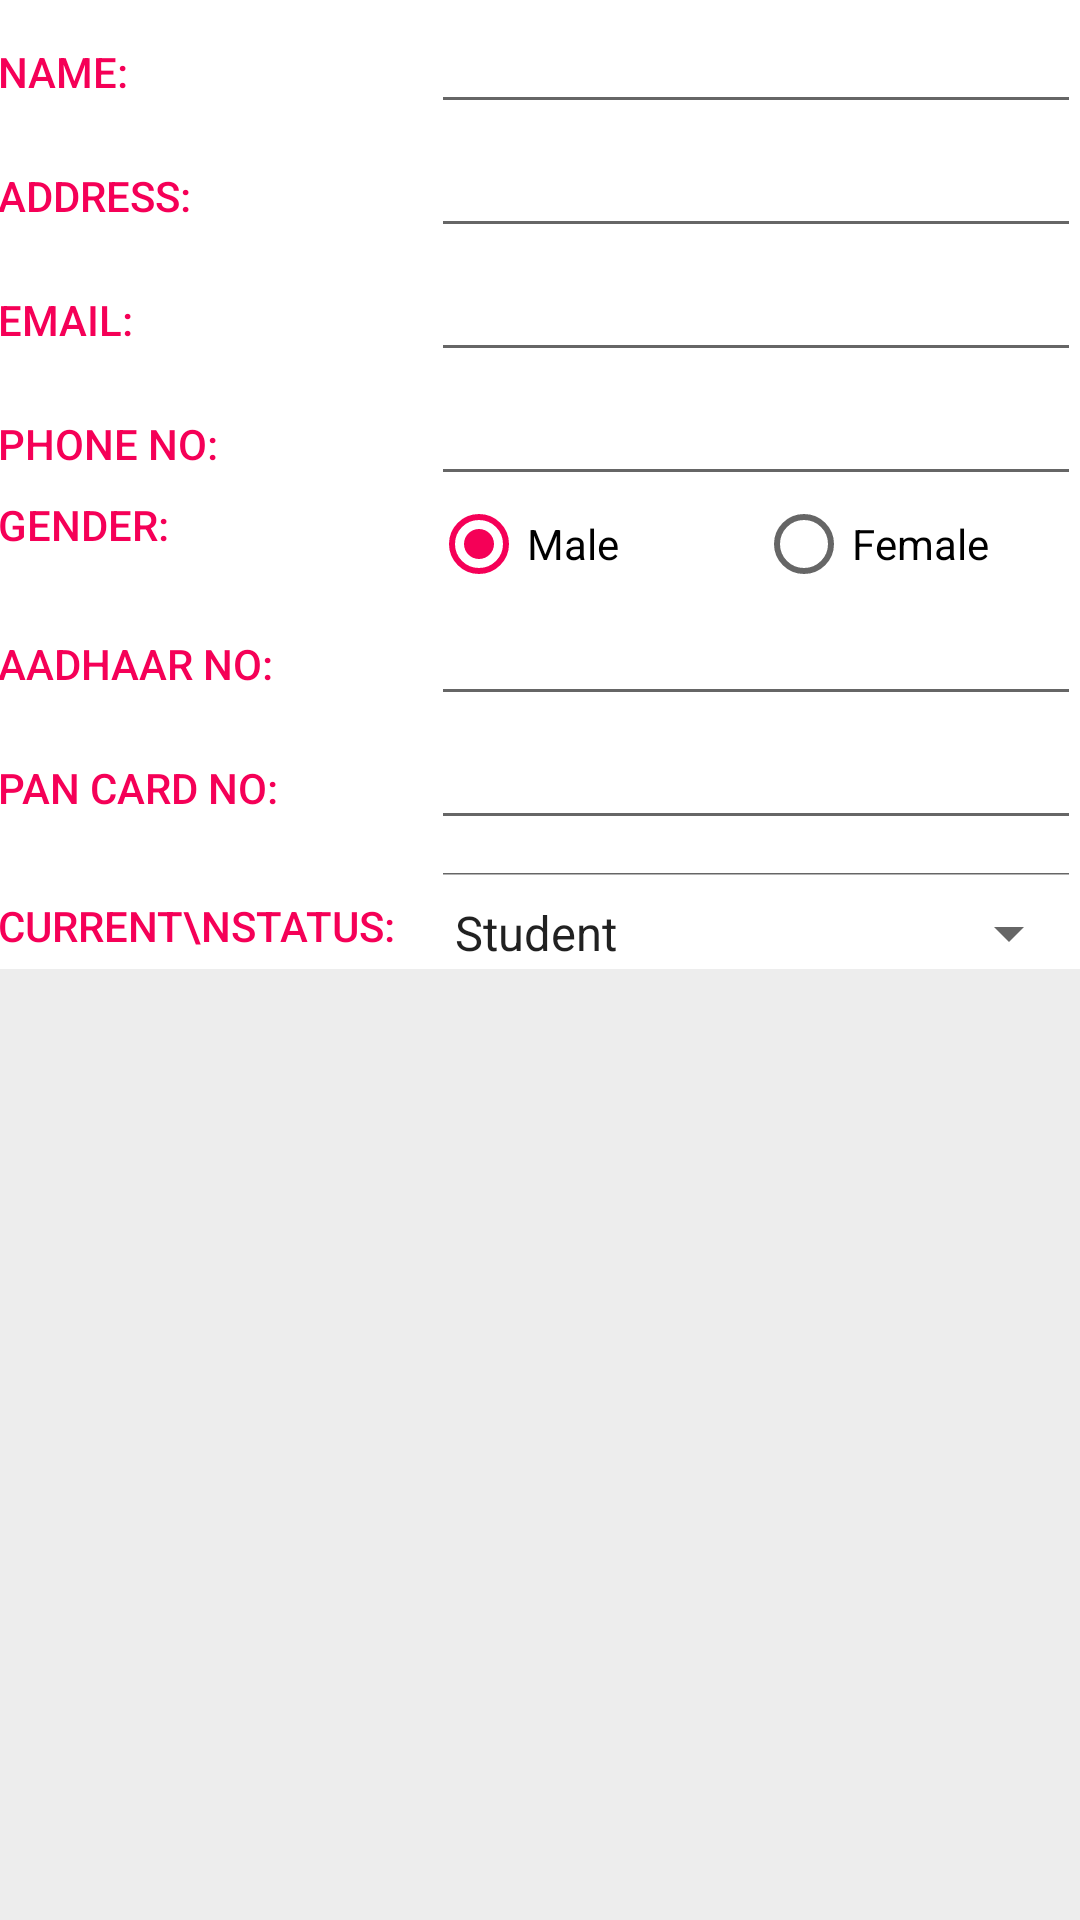

Layout XML and referenced resources for this Android screen:
<!-- AndroidManifest.xml: application theme AppTheme -->
<!-- res/layout/stantard_info.xml -->
<?xml version="1.0" encoding="utf-8"?>
<LinearLayout xmlns:android="http://schemas.android.com/apk/res/android"
    xmlns:tools="http://schemas.android.com/tools"
    android:layout_width="match_parent"
    android:layout_height="match_parent"
    android:background="#ededed"
    android:orientation="vertical"
    android:paddingBottom="@dimen/activity_vertical_margin"
    tools:ignore="HardcodedText">

    <TableLayout
        android:layout_width="match_parent"
        android:layout_height="wrap_content"
        android:background="@color/cardview_light_background"
        android:padding="@dimen/dPad">

        <FrameLayout>

            <ImageView
                android:id="@+id/profile"
                android:layout_width="match_parent"
                android:layout_height="match_parent"
                android:alpha=".5"
                android:contentDescription="@string/pan_card_no" />

            <ProgressBar
                android:id="@+id/progress_up"
                style="@style/Base.Widget.AppCompat.ProgressBar.Horizontal"
                android:layout_width="match_parent"
                android:layout_height="wrap_content"
                android:layout_gravity="center"
                android:padding="@dimen/dPad"
                android:visibility="gone" />
        </FrameLayout>

        <TableRow android:paddingBottom="@dimen/dPad">

            <TextView
                style="@style/d_label"
                android:text="@string/name" />

            <EditText
                android:id="@+id/name"
                android:layout_weight="1"
                android:inputType="textCapWords"
                android:maxLength="50"
                android:padding="@dimen/dPad" />
        </TableRow>

        <TableRow android:paddingBottom="@dimen/dPad">

            <TextView
                style="@style/d_label"
                android:text="@string/address" />

            <EditText
                android:id="@+id/add"
                android:layout_weight="1"
                android:inputType="textPostalAddress"
                android:maxLength="150"
                android:padding="@dimen/dPad" />
        </TableRow>

        <TableRow android:paddingBottom="@dimen/dPad">

            <TextView
                style="@style/d_label"
                android:text="@string/email" />

            <EditText
                android:id="@+id/email"
                android:layout_weight="1"
                android:inputType="textEmailAddress"
                android:maxLength="50"
                android:padding="@dimen/dPad" />
        </TableRow>

        <TableRow android:paddingBottom="@dimen/dPad">

            <TextView
                style="@style/d_label"
                android:text="@string/phone_no" />

            <EditText
                android:id="@+id/mob"
                android:layout_weight="1"
                android:inputType="phone"
                android:maxLength="16"
                android:padding="@dimen/dPad" />
        </TableRow>

        <TableRow android:paddingBottom="@dimen/dPad">

            <TextView
                style="@style/d_label"
                android:text="@string/gender" />

            <RadioGroup
                android:layout_weight="1"
                android:orientation="horizontal">

                <RadioButton
                    android:id="@+id/male"
                    android:layout_width="0dp"
                    android:layout_height="wrap_content"
                    android:layout_weight="1"
                    android:checked="true"
                    android:text="@string/male" />

                <RadioButton
                    android:id="@+id/female"
                    android:layout_width="0dp"
                    android:layout_height="wrap_content"
                    android:layout_weight="1"
                    android:text="@string/female" />
            </RadioGroup>
        </TableRow>

        <TableRow android:paddingBottom="@dimen/dPad">

            <TextView
                style="@style/d_label"
                android:text="@string/aadhaar_no" />

            <EditText
                android:id="@+id/add_no"
                android:layout_weight="1"
                android:inputType="number|phone"
                android:maxLength="14"
                android:padding="@dimen/dPad" />
        </TableRow>

        <TableRow android:paddingBottom="@dimen/dPad">

            <TextView
                style="@style/d_label"
                android:text="@string/pan_card_no" />

            <EditText
                android:id="@+id/pan_no"
                android:layout_weight="1"
                android:inputType="text"
                android:maxLength="10"
                android:padding="@dimen/dPad"
                android:textAllCaps="true" />
        </TableRow>

        <TableRow android:paddingBottom="@dimen/dPad">

            <TextView
                style="@style/d_label"
                android:text="Bank\nAccount No:" />

            <EditText
                android:id="@+id/bank_no"
                android:layout_height="match_parent"
                android:layout_weight="1"
                android:inputType="number"
                android:padding="@dimen/dPad" />
        </TableRow>

        <TableRow>

            <TextView
                style="@style/d_label"
                android:text="Current\nStatus:" />

            <Spinner
                android:id="@+id/stat"
                android:layout_gravity="center_vertical"
                android:layout_weight="1"
                android:entries="@array/Current_Status"
                android:padding="@dimen/dPad" />
        </TableRow>
    </TableLayout>
</LinearLayout>
<!-- resources referenced by this layout -->
<resources>
  <string-array name="Current_Status">
          <item>Student</item>
          <item>Employee</item>
          <item>Others</item>
      </string-array>
  <dimen name="activity_vertical_margin">16dp</dimen>
  <string name="aadhaar_no">Aadhaar No:</string>
  <string name="address">Address:</string>
  <string name="email">Email:</string>
  <string name="female">Female</string>
  <string name="gender">Gender:</string>
  <string name="male">Male</string>
  <string name="name">Name:</string>
  <string name="pan_card_no">PAN card No:</string>
  <string name="phone_no">Phone No:</string>
  <style name="d_label" parent="TextAppearance.AppCompat.Widget.Button.Borderless.Colored">
          <item name="textAllCaps">false</item>
          <item name="android:padding">@dimen/dPad</item>
          <item name="android:layout_width">match_parent</item>
      </style>
  <style name="AppTheme" parent="Theme.AppCompat.Light.NoActionBar">
          <item name="colorPrimary">@color/white</item>
          <item name="colorAccent">@color/colorAccent</item>
      </style>
  <color name="white">#ffffff</color>
  <color name="colorAccent">#FFF50057</color>
</resources>
